Image classification data set "data" (Niletynines/AI_ImageClassification_CNN_Parrot_Conure on GitHub). Class labels (11): black capped conure, blue cinnamon green cheek conure, blue normal green cheek conure, blue pineapple green cheek conure, blue yellow sided greencheek, cinnamon green cheek conure, crimson bellied conure, normal green cheek conure, pineapple green cheek conure, sun conure, yellow sided green cheek conure.

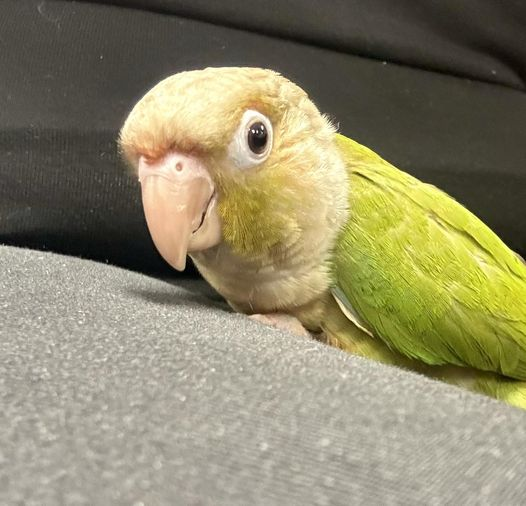
Label: cinnamon green cheek conure

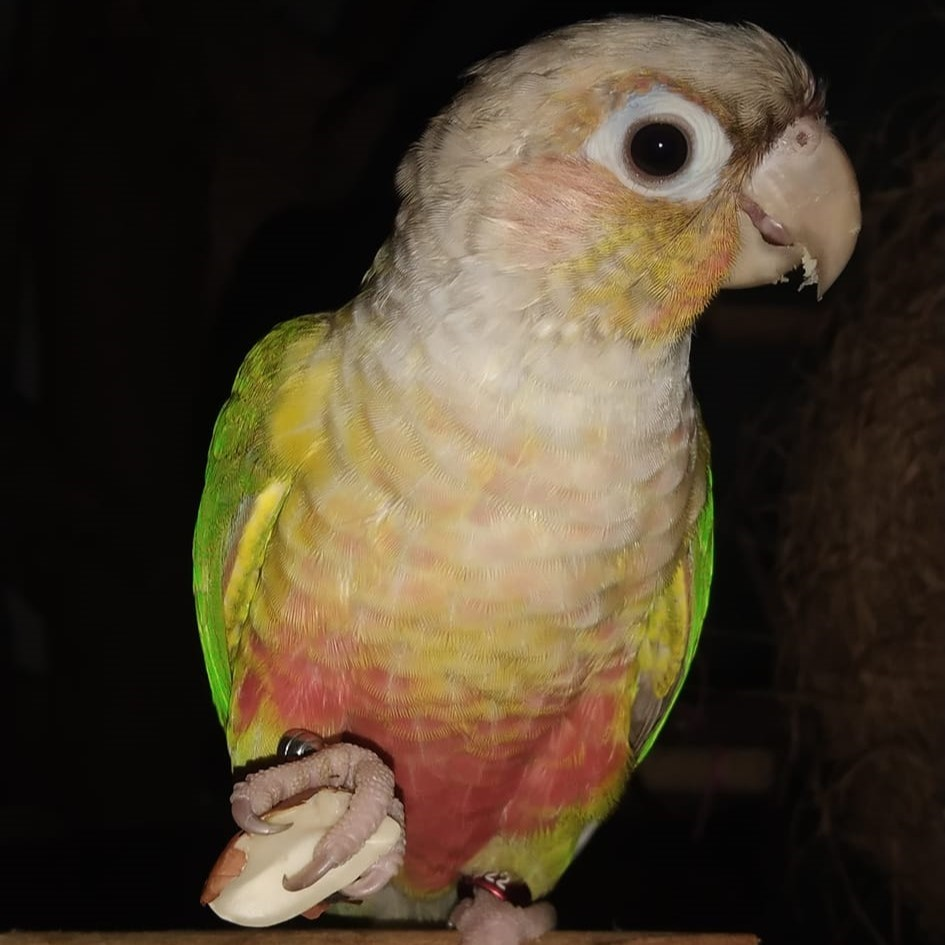
Label: pineapple green cheek conure

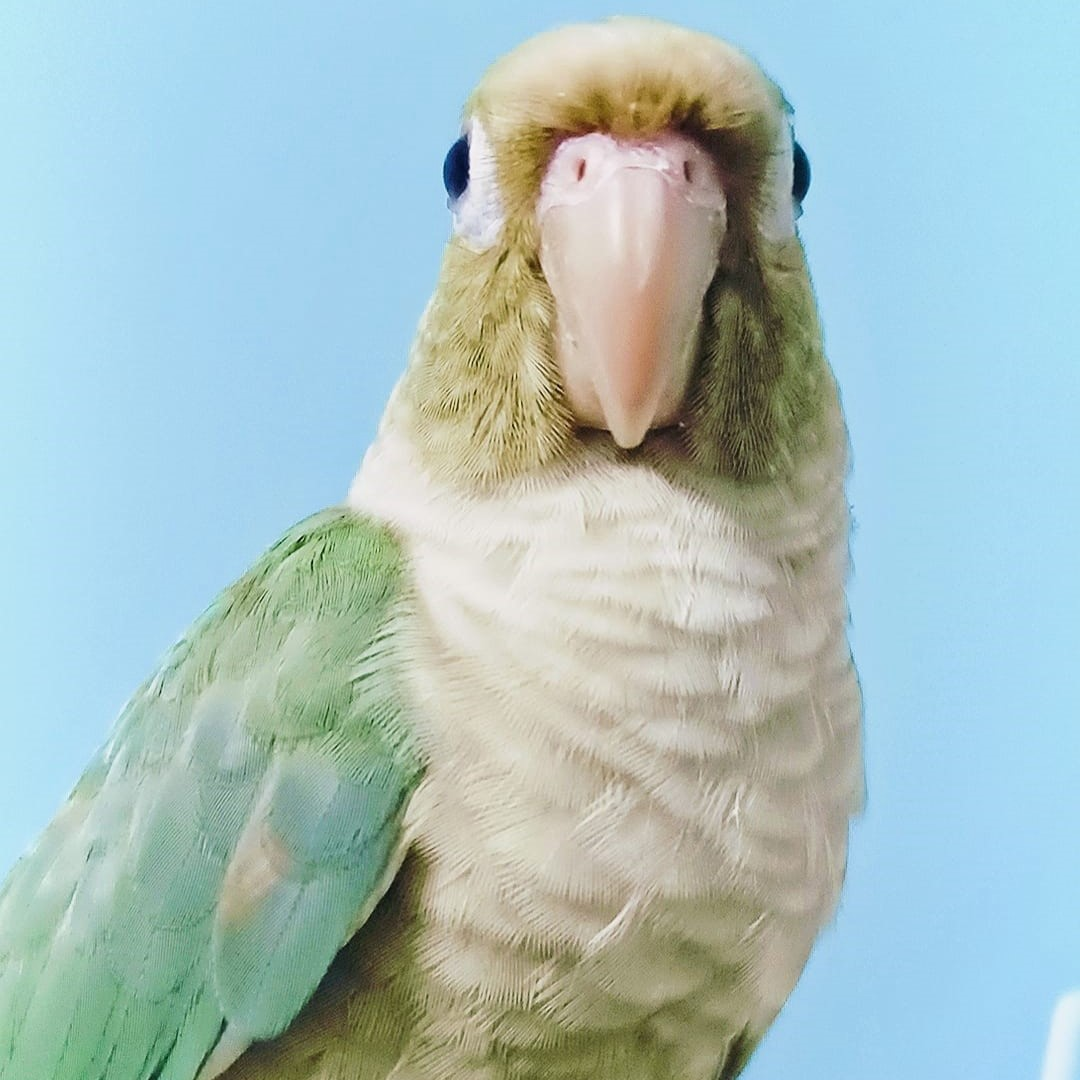
Label: blue cinnamon green cheek conure

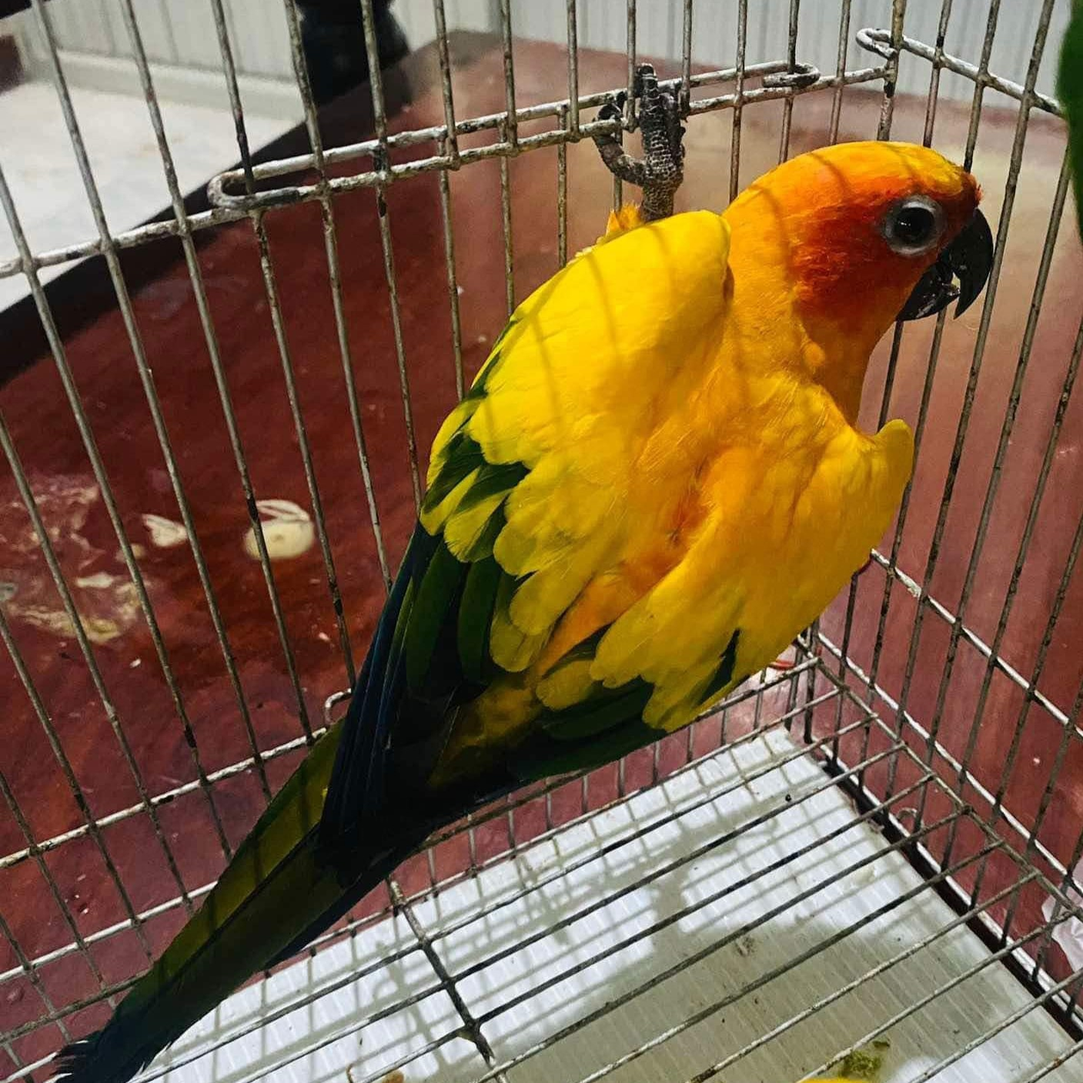
Label: sun conure

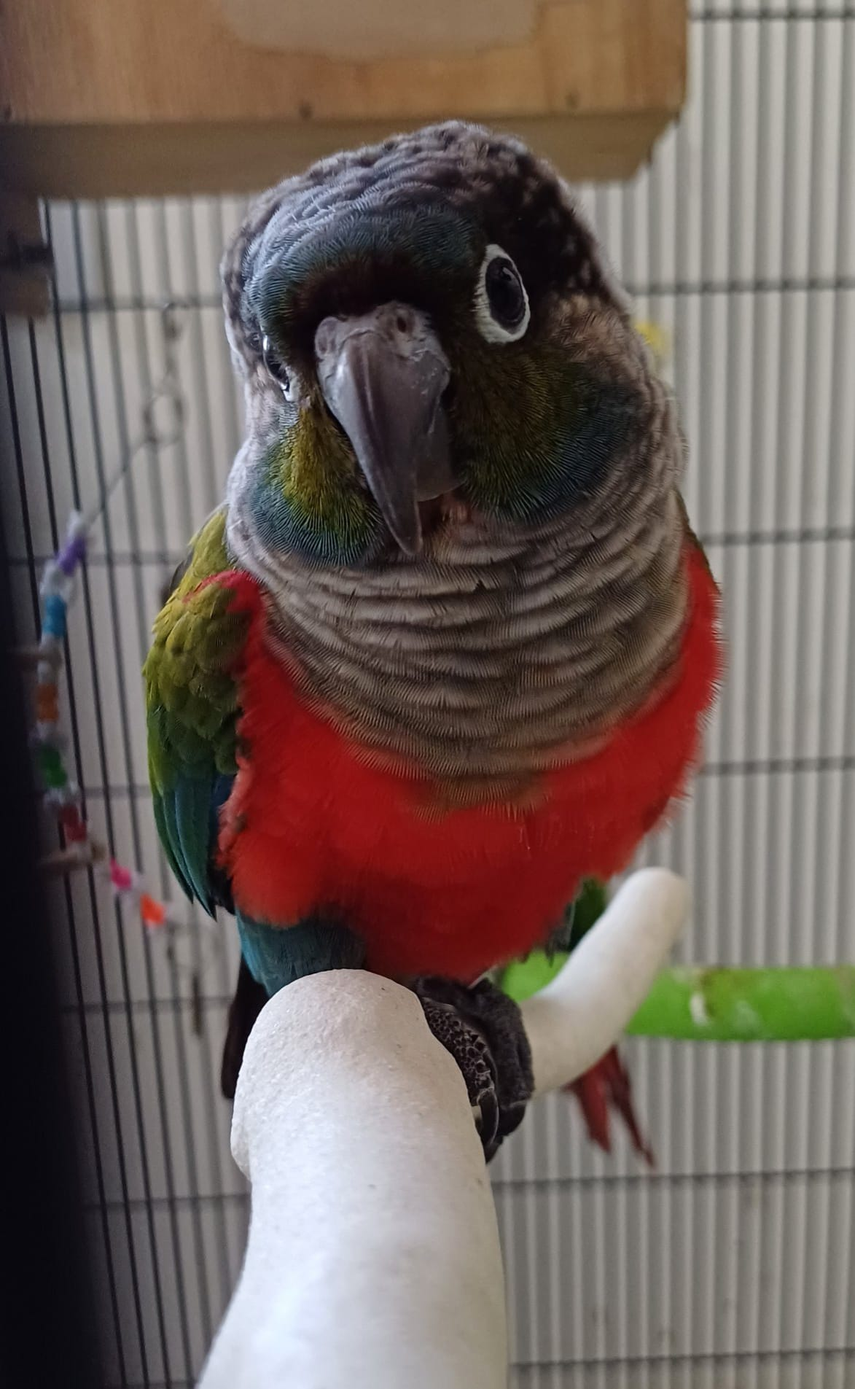
Label: crimson bellied conure

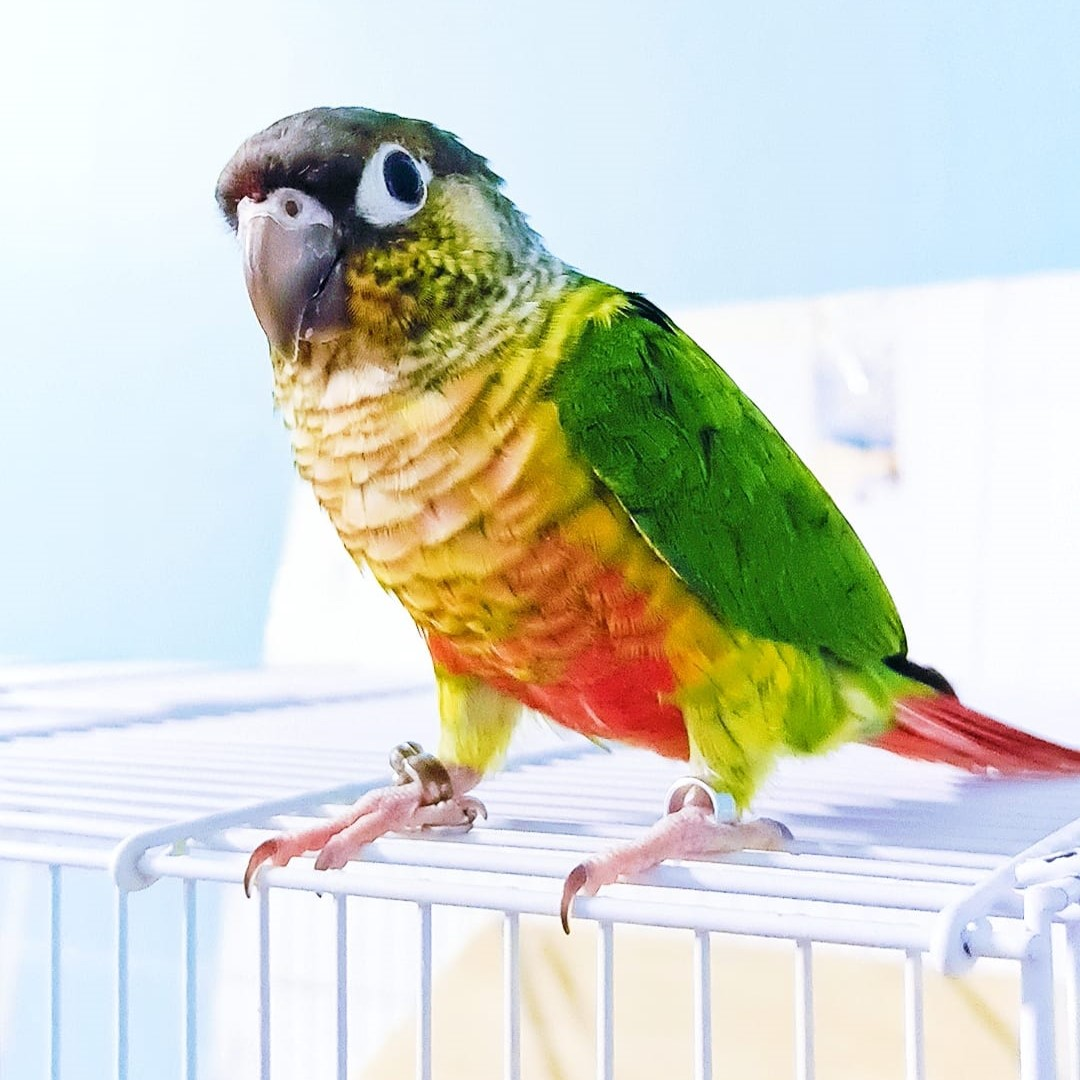
Label: yellow sided green cheek conure
